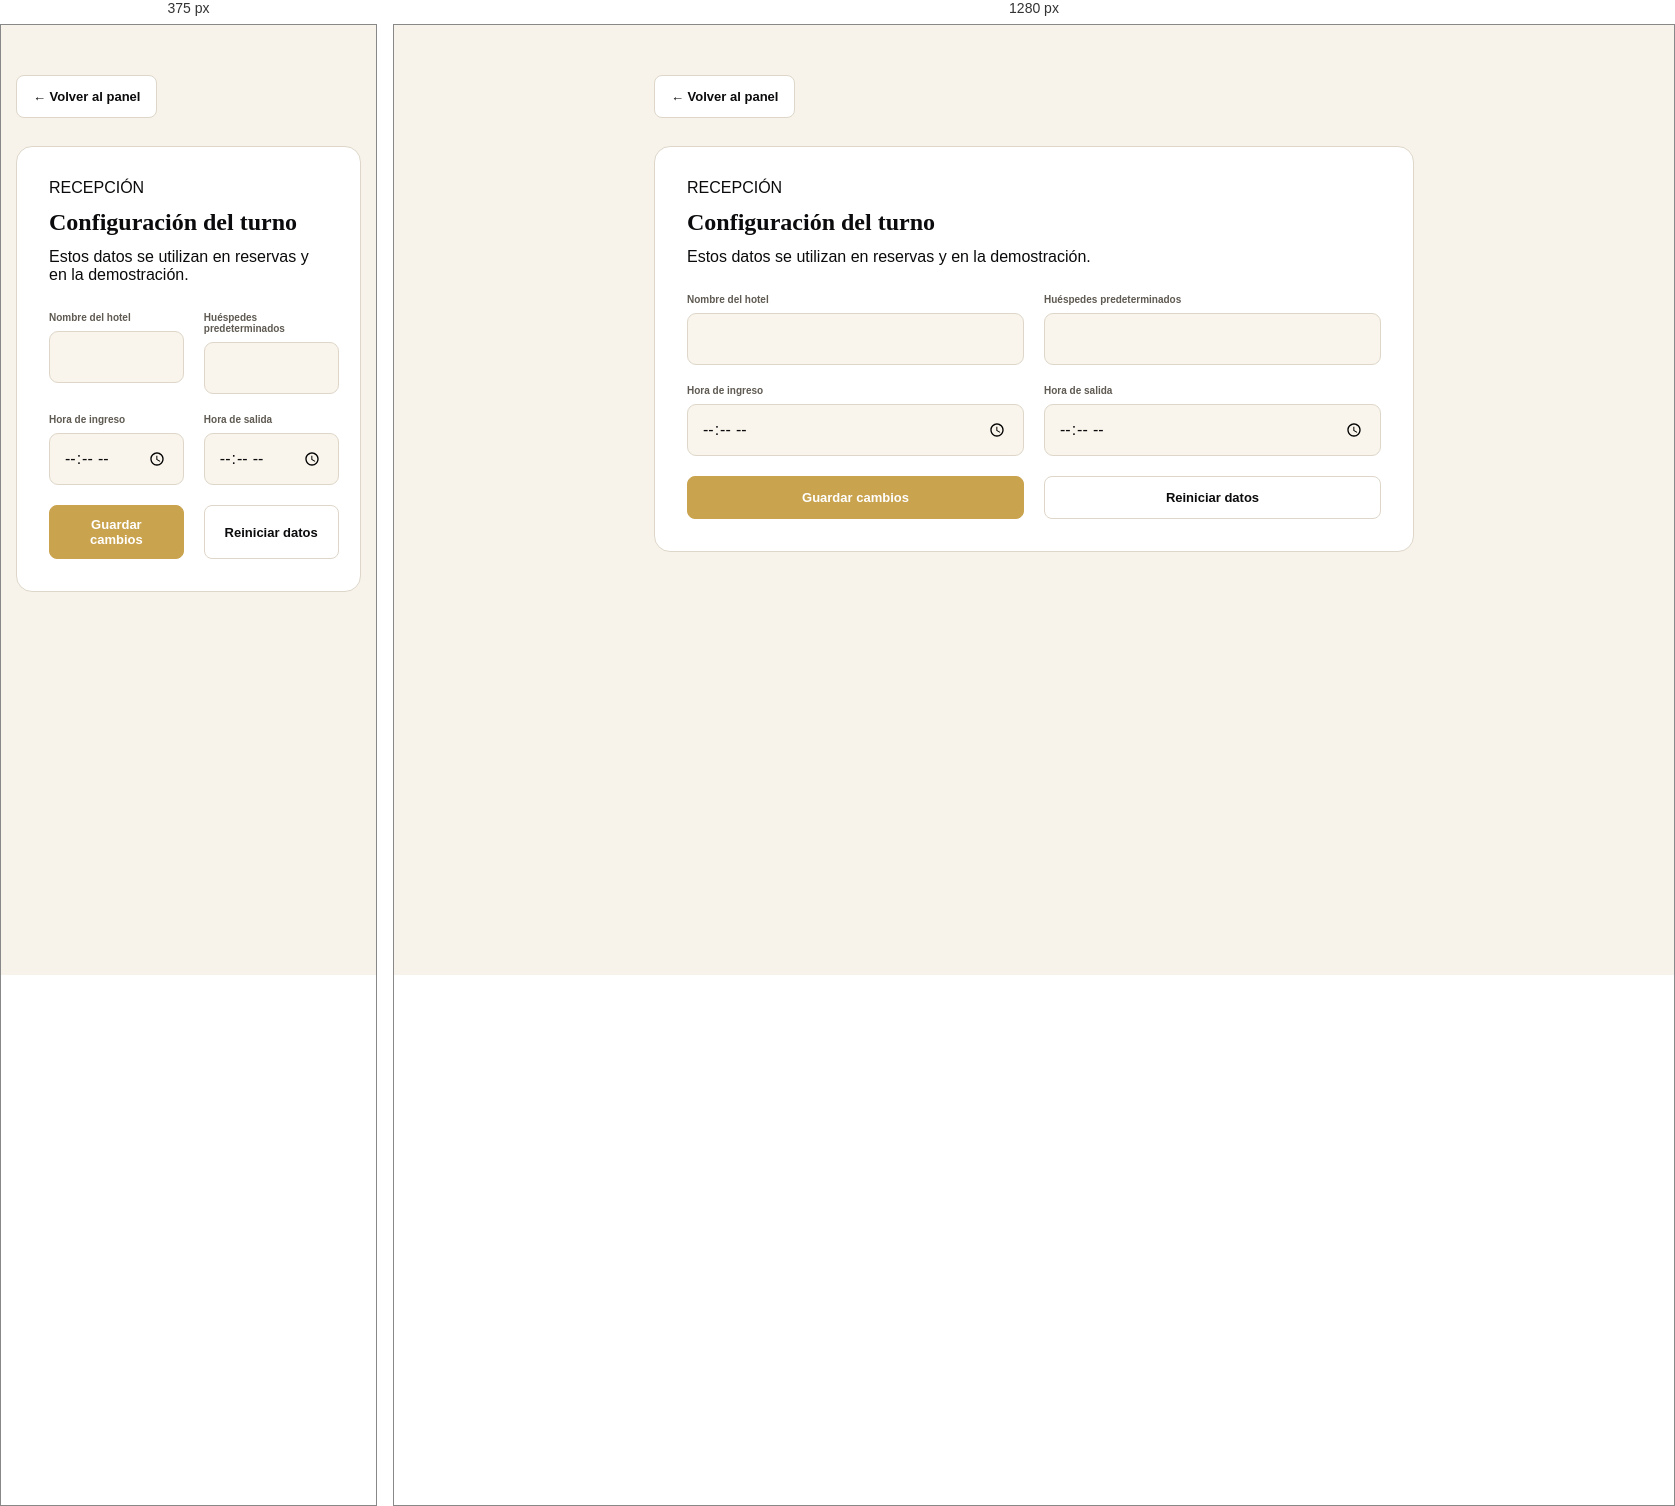
Rendered at 375 px and 1280 px, left to right.

<!-- file: configuracion.html -->
<!doctype html><html lang="es"><head><meta charset="UTF-8"><meta name="viewport" content="width=device-width,initial-scale=1"><title>Configuración | Recepción</title><link rel="stylesheet" href="../css/base/variables.css"><link rel="stylesheet" href="../css/base/reset.css"><link rel="stylesheet" href="../css/base/tipografia.css"><link rel="stylesheet" href="../css/componentes/interfaz.css"><link rel="stylesheet" href="../css/componentes/funcionalidad.css"><link rel="stylesheet" href="../css/adaptable.css"></head><body data-rol-requerido="recepcion"><main style="width:min(760px,92%);margin:50px auto"><a class="boton-secundario" href="dashboard.html">← Volver al panel</a><section class="tarjeta" style="margin-top:28px;padding:32px"><span class="etiqueta">RECEPCIÓN</span><h1 style="margin:12px 0">Configuración del turno</h1><p>Estos datos se utilizan en reservas y en la demostración.</p><form data-configuracion-recepcion style="margin-top:28px;display:grid;grid-template-columns:1fr 1fr;gap:20px"><label class="campo"><span>Nombre del hotel</span><input name="nombre_hotel" required></label><label class="campo"><span>Huéspedes predeterminados</span><input name="cantidad_huespedes" type="number" min="1" max="8" required></label><label class="campo"><span>Hora de ingreso</span><input name="hora_ingreso" type="time" required></label><label class="campo"><span>Hora de salida</span><input name="hora_salida" type="time" required></label><button class="boton-principal" type="submit">Guardar cambios</button><button class="boton-secundario" type="button" data-reiniciar-datos>Reiniciar datos</button></form></section></main><script src="../../compartido/datos_demo.js"></script><script>const formulario=document.querySelector('[data-configuracion-recepcion]');const cargar=()=>{const c=DatosHotel.obtenerConfiguracion();Object.keys(c).forEach(k=>{if(formulario.elements[k])formulario.elements[k].value=c[k]})};formulario.addEventListener('submit',e=>{e.preventDefault();const c=DatosHotel.obtenerConfiguracion();Object.assign(c,Object.fromEntries(new FormData(formulario)));c.cantidad_huespedes=Number(c.cantidad_huespedes);DatosHotel.guardarConfiguracion(c);alert('Configuración guardada correctamente.')});document.querySelector('[data-reiniciar-datos]').addEventListener('click',()=>{if(confirm('¿Restaurar habitaciones, huéspedes y reservas?')){DatosHotel.reiniciar();cargar();alert('Datos reiniciados.')}});cargar();</script><script src="../../compartido/sesion.js"></script></body></html>


/* @media block from interfaz.css */
@media (max-width: 1180px) {
  .contenido-pagina {
    padding-inline: 24px;
  }
  .cuadricula-indicadores {
    grid-template-columns: repeat(2, 1fr);
  }
  .cuadricula-dashboard,
  .cuadricula-configuracion,
  .cuadricula-pago,
  .cuadricula-checkin,
  .cuadricula-checkout,
  .cuadricula-cierre {
    grid-template-columns: 1fr;
  }
  .columna-resumen {
    grid-template-columns: repeat(2, 1fr);
  }
  .cuadricula-habitaciones {
    grid-template-columns: repeat(3, 1fr);
  }
  .barra-filtros {
    grid-template-columns: repeat(2, 1fr);
  }
  .campo-busqueda {
    grid-column: 1 / -1;
  }
  .formulario-fechas .cuadricula-campos {
    grid-template-columns: repeat(2, 1fr);
  }
}

/* @media block from interfaz.css */
@media (max-width: 820px) {
  .pagina-login {
    grid-template-columns: 1fr;
  }
  .panel-marca-login {
    min-height: 420px;
    padding-block: 110px 44px;
  }
  .indicador-login {
    margin-top: 42px;
  }
  .panel-formulario-login {
    min-height: auto;
    padding: 50px 24px;
  }
  .barra-lateral {
    transform: translateX(-100%);
    transition: transform 0.25s ease;
    box-shadow: 12px 0 30px rgba(0, 0, 0, 0.25);
  }
  .barra-lateral.visible {
    transform: translateX(0);
  }
  .area-aplicacion {
    margin-left: 0;
  }
  .boton-menu {
    display: block;
  }
  .barra-superior {
    padding-inline: 18px;
  }
  .acciones-barra {
    gap: 14px;
  }
  .etiqueta-rol {
    display: none;
  }
  .contenido-pagina {
    padding: 24px 18px 40px;
  }
  .cuadricula-habitaciones {
    grid-template-columns: repeat(2, 1fr);
  }
  .cuadricula-cliente,
  .cuadricula-cuenta {
    grid-template-columns: 1fr;
  }
  .cuadricula-cliente aside {
    align-items: stretch;
  }
  .resumen-huesped dl {
    grid-template-columns: repeat(2, 1fr);
  }
  .pasos-reserva span {
    display: none;
  }
  .pasos-reserva li {
    justify-content: center;
  }
  .leyenda-habitaciones {
    flex-wrap: wrap;
  }
}

/* @media block from interfaz.css */
@media (max-width: 560px) {
  .panel-marca-login {
    min-height: 360px;
    padding: 100px 24px 32px;
  }
  .mensaje-login h1 {
    font-size: 38px;
  }
  .indicador-login {
    margin-top: 28px;
    padding: 22px;
  }
  .indicador-login strong {
    font-size: 34px;
  }
  .indicador-login span {
    font-size: 13px;
  }
  .panel-formulario-login {
    padding-inline: 18px;
  }
  .opciones-login {
    align-items: flex-start;
    flex-direction: column;
  }
  .titulo-barra span,
  .boton-icono {
    display: none;
  }
  .encabezado-pagina {
    align-items: flex-start;
    flex-direction: column;
  }
  .encabezado-pagina .boton-principal,
  .aviso-reservas {
    width: 100%;
  }
  .cuadricula-indicadores,
  .cuadricula-caja,
  .columna-resumen,
  .cuadricula-habitaciones,
  .cuadricula-campos,
  .formulario-fechas .cuadricula-campos,
  .fila-descuento,
  .fila-monto,
  .barra-filtros {
    grid-template-columns: 1fr;
  }
  .indicador {
    min-height: 120px;
  }
  .fila-llegada {
    grid-template-columns: 48px 1fr;
  }
  .fila-llegada .estado {
    grid-column: 2;
    width: 100%;
  }
  .tarjeta-habitacion {
    min-height: 150px;
  }
  .pasos-reserva {
    gap: 8px;
    padding-inline: 10px;
  }
  .pasos-reserva b {
    width: 32px;
    height: 32px;
  }
  .buscador-dni {
    grid-template-columns: 1fr;
  }
  .buscador-dni h2,
  .buscador-dni small {
    grid-column: auto;
  }
  .datos-cliente dl,
  .resumen-huesped dl {
    grid-template-columns: 1fr;
  }
  .cabecera-cuenta {
    align-items: flex-start;
    flex-direction: column;
  }
  .cabecera-cuenta > div:last-child {
    width: 100%;
    text-align: left;
  }
  .pestanas {
    gap: 6px;
    overflow-x: auto;
  }
  .metodos-pago label,
  .tipos-comprobante label {
    flex: 1 1 110px;
  }
  .acciones-finales {
    align-items: stretch;
    flex-direction: column;
  }
  .acciones-finales .boton-principal,
  .acciones-finales .boton-secundario {
    width: 100%;
  }
  .acciones-finales strong {
    margin: 0;
    text-align: center;
  }
}

/* @media block from adaptable.css */
@media (max-width: 820px) {
  .mensaje_sistema {
    right: 16px;
    bottom: 16px;
    width: calc(100% - 32px);
  }
}